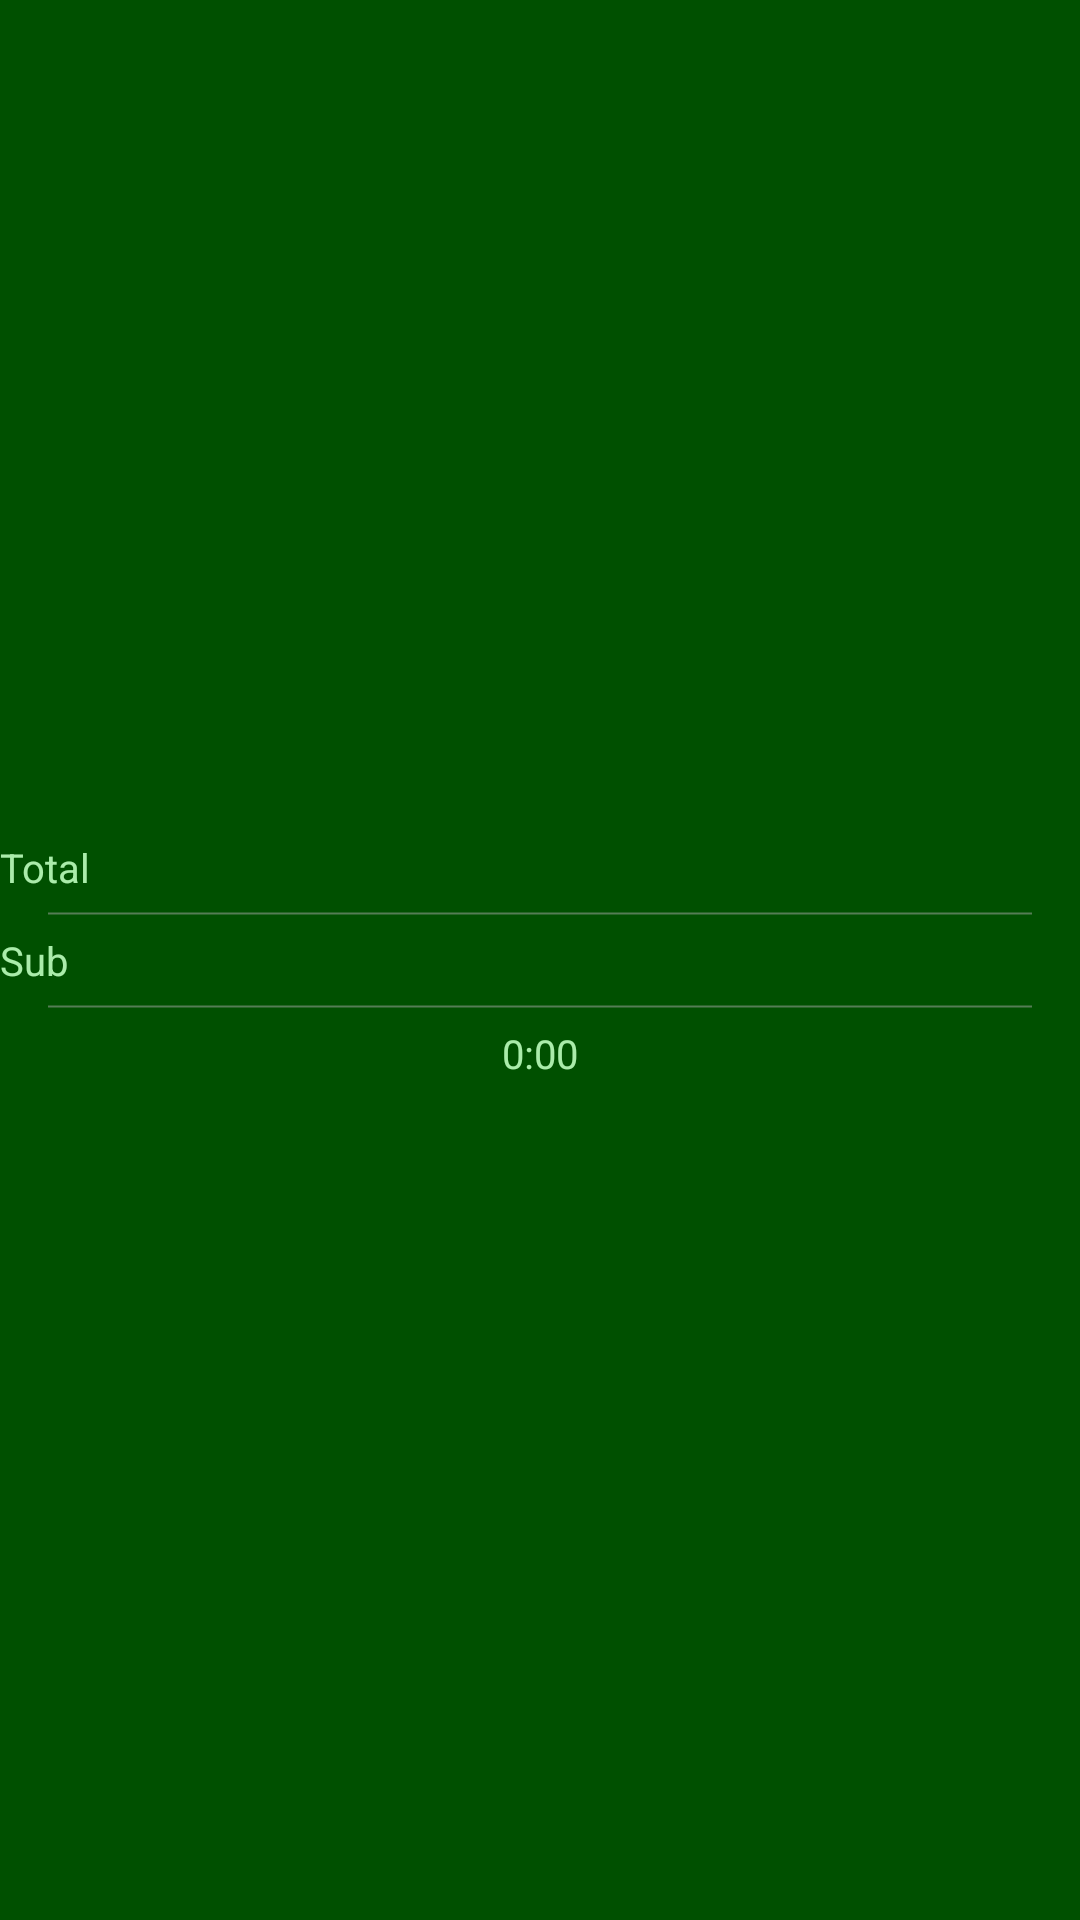

This screen was rendered from an Android layout file. Write that file and the resources it references.
<!-- AndroidManifest.xml: application theme theme_black -->
<!-- res/layout/progress.xml -->
<?xml version="1.0" encoding="utf-8"?>
<LinearLayout android:id="@id/linearLayout1" android:layout_width="match_parent" android:layout_height="match_parent"
  xmlns:android="http://schemas.android.com/apk/res/android">
    <LinearLayout android:layout_gravity="center_vertical" android:orientation="vertical" android:id="@id/linearLayout2" android:layout_width="match_parent" android:layout_height="wrap_content">
        <TextView android:textAppearance="@style/text_appearance_primary_normal" android:id="@id/txtProgressTotal" android:layout_width="wrap_content" android:layout_height="wrap_content" android:text="Total" />
        <SeekBar android:id="@id/seekBarProgressTotal" android:focusable="false" android:focusableInTouchMode="false" android:clickable="false" android:layout_width="match_parent" android:layout_height="wrap_content" android:thumb="@drawable/ic_empty" />
        <TextView android:textAppearance="@style/text_appearance_primary_normal" android:id="@id/txtProgressSub" android:layout_width="wrap_content" android:layout_height="wrap_content" android:text="Sub" />
        <SeekBar android:id="@id/seekBarProgressSub" android:layout_width="match_parent" android:layout_height="wrap_content" android:thumb="@drawable/ic_empty" />
        <TextView android:textAppearance="@style/text_appearance_primary_normal" android:layout_gravity="center_horizontal" android:id="@id/txtProgressTime" android:focusable="false" android:focusableInTouchMode="false" android:clickable="false" android:layout_width="wrap_content" android:layout_height="wrap_content" android:text="0:00" />
    </LinearLayout>
</LinearLayout>
<!-- resources referenced by this layout -->
<resources>
  <style name="text_appearance_primary_normal">
          <item name="android:textSize">@dimen/text_size_normal</item>
          <item name="android:textColor">@color/text_primary</item>
      </style>
  <style name="theme_black" parent="@android:style/Theme.Holo">
          <item name="android:windowBackground">@color/main_background</item>
      </style>
  <dimen name="text_size_normal">12.0px</dimen>
  <color name="text_primary">#ffaaecaa</color>
  <color name="main_background">#ff005000</color>
</resources>
